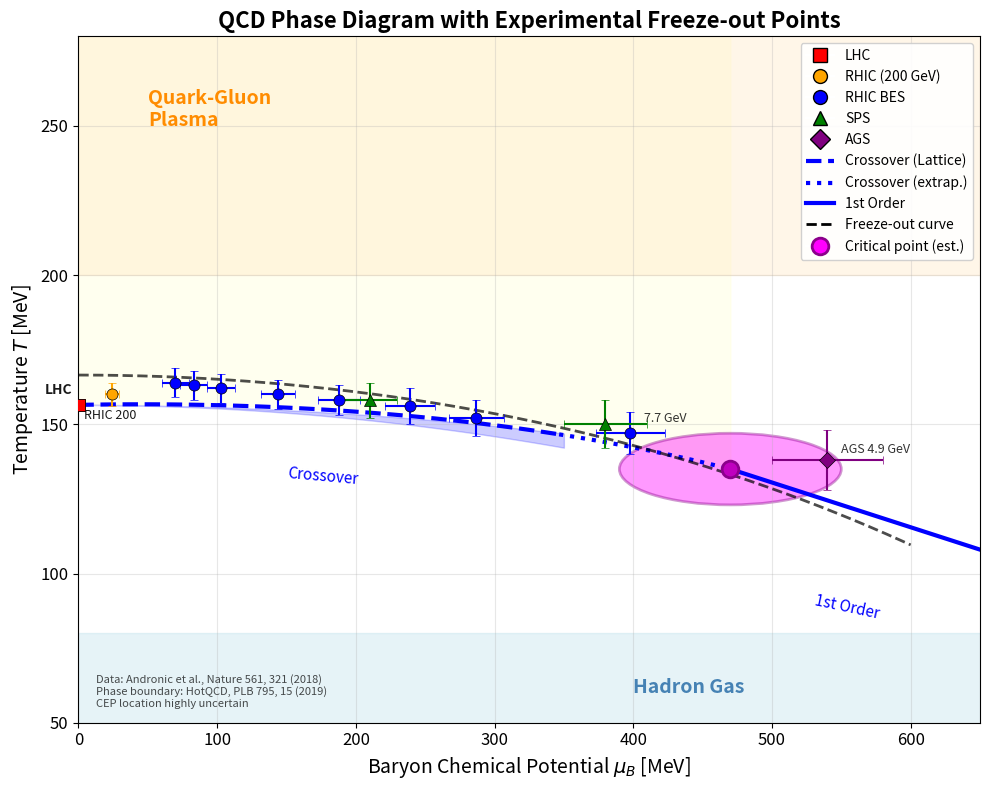

Here is the Python script that generated this plot:
#!/usr/bin/env python3
"""
QCD Phase Diagram: Temperature vs Baryon Chemical Potential
With experimental freeze-out points from RHIC BES, RHIC, LHC, SPS, AGS
"""

import numpy as np
import matplotlib.pyplot as plt
from matplotlib.patches import Ellipse, FancyArrowPatch
from matplotlib.colors import LinearSegmentedColormap

# Set up figure
fig, ax = plt.subplots(figsize=(10, 8))

# ============================================
# FREEZE-OUT DATA (Andronic et al., Nature 561, 321 (2018))
# and STAR BES-II preliminary
# ============================================
# Format: (√s_NN [GeV], T [MeV], μ_B [MeV], T_err, μ_B_err, label)
freeze_out_data = [
    # LHC
    (2760, 156.5, 0.7, 1.5, 3.8, 'LHC 2.76 TeV'),
    (5020, 156.5, 0.4, 1.5, 2.0, 'LHC 5.02 TeV'),
    # RHIC top energy
    (200, 160, 24, 4, 5, 'RHIC 200 GeV'),
    # RHIC BES-I/II
    (62.4, 164, 70, 5, 10, '62.4 GeV'),
    (54, 163, 83, 5, 10, '54 GeV'),
    (39, 162, 103, 5, 10, '39 GeV'),
    (27, 160, 144, 5, 12, '27 GeV'),
    (19.6, 158, 188, 5, 15, '19.6 GeV'),
    (14.5, 156, 239, 6, 18, '14.5 GeV'),
    (11.5, 152, 287, 6, 20, '11.5 GeV'),
    (7.7, 147, 398, 7, 25, '7.7 GeV'),
    # SPS
    (17.3, 158, 210, 6, 20, 'SPS 17.3'),
    (8.8, 150, 380, 8, 30, 'SPS 8.8'),
    # AGS
    (4.9, 138, 540, 10, 40, 'AGS 4.9'),
]

# ============================================
# PHASE BOUNDARY - Lattice QCD parameterization
# T_c(μ_B) = T_c(0) * [1 - κ_2*(μ_B/T_c)^2 - κ_4*(μ_B/T_c)^4]
# HotQCD: T_c(0) = 156.5 MeV, κ_2 ≈ 0.0153 (Bazavov et al. 2019)
# ============================================
T_c0 = 156.5  # MeV
kappa_2 = 0.0153
kappa_4 = 0.00032  # higher order correction

# ============================================
# CRITICAL POINT (define first, needed for crossover endpoint)
# ============================================
mu_B_CEP = 470  # MeV - placed between 7.7 GeV and AGS
T_CEP = 135     # MeV
CEP_mu_err = 80  # uncertainty
CEP_T_err = 12

# Crossover line - ends at CEP
mu_B_crossover = np.linspace(0, mu_B_CEP, 100)
T_crossover_lattice = T_c0 * (1 - kappa_2 * (mu_B_crossover / T_c0)**2 
                       - kappa_4 * (mu_B_crossover / T_c0)**4)
# Adjust to smoothly hit CEP
correction = (T_crossover_lattice[-1] - T_CEP) * (mu_B_crossover / mu_B_CEP)
T_crossover = T_crossover_lattice - correction

# ============================================
# FIRST-ORDER TRANSITION LINE (model-dependent)
# Using typical estimates from various models
# ============================================
# First-order line (schematic, extends from CEP)
mu_B_first = np.linspace(mu_B_CEP, 700, 50)
# Simple parameterization that matches smoothly
T_first = T_CEP - 0.15 * (mu_B_first - mu_B_CEP)

# ============================================
# FREEZE-OUT CURVE PARAMETERIZATION
# Cleymans et al., Phys. Rev. C 73, 034905 (2006)
# T(μ_B) = a - b*μ_B^2 - c*μ_B^4
# ============================================
a = 166.5  # MeV
b = 0.139e-3  # MeV^-1
c = 0.053e-9  # MeV^-3
mu_B_fo = np.linspace(0, 600, 200)
T_fo = a - b * mu_B_fo**2 - c * mu_B_fo**4

# ============================================
# PLOTTING
# ============================================

# Background shading for phases
ax.fill_between([0, 800], [0, 0], [80, 80], color='lightblue', alpha=0.3, label='Hadron Gas')
ax.fill_between(mu_B_crossover, T_crossover, 300, color='lightyellow', alpha=0.5)
ax.axhspan(200, 300, xmin=0, xmax=1, color='#FFE4B5', alpha=0.3, label='QGP')

# Phase boundaries
# Crossover - dashed where lattice reliable, dotted where extrapolated
mu_B_reliable = 350  # MeV - lattice reliable up to here
idx_split = np.searchsorted(mu_B_crossover, mu_B_reliable)
ax.plot(mu_B_crossover[:idx_split], T_crossover[:idx_split], 'b--', lw=3, label='Crossover (Lattice)')
ax.plot(mu_B_crossover[idx_split-1:], T_crossover[idx_split-1:], 'b:', lw=3, label='Crossover (extrap.)')
# First order - solid, starts from CEP
ax.plot(mu_B_first, T_first, 'b-', lw=3, label='1st Order')

# Crossover band (uncertainty) - only where lattice is reliable
mu_B_band = np.linspace(0, 350, 80)  # Lattice reliable only up to ~350 MeV
T_cross_upper = T_c0 * (1 - (kappa_2 - 0.003) * (mu_B_band / T_c0)**2)
T_cross_lower = T_c0 * (1 - (kappa_2 + 0.003) * (mu_B_band / T_c0)**2)
ax.fill_between(mu_B_band, T_cross_lower, T_cross_upper, color='blue', alpha=0.2, 
                label='Lattice uncertainty')

# Critical point with uncertainty ellipse
cep = Ellipse((mu_B_CEP, T_CEP), width=2*CEP_mu_err, height=2*CEP_T_err,
              facecolor='magenta', edgecolor='darkmagenta', alpha=0.4, lw=2)
ax.add_patch(cep)
ax.plot(mu_B_CEP, T_CEP, 'mo', ms=12, mec='darkmagenta', mew=2, label=f'CEP (estimated)', zorder=10)

# Freeze-out curve
ax.plot(mu_B_fo, T_fo, 'k--', lw=2, alpha=0.7, label='Freeze-out curve (param.)')

# Plot freeze-out points with color coding
colors_energy = plt.cm.plasma(np.linspace(0.1, 0.9, len(freeze_out_data)))

for i, (sqrt_s, T, mu_B, T_err, mu_err, label) in enumerate(freeze_out_data):
    if 'LHC' in label:
        color, marker = 'red', 's'
    elif 'RHIC 200' in label:
        color, marker = 'orange', 'o'
    elif 'SPS' in label:
        color, marker = 'green', '^'
    elif 'AGS' in label:
        color, marker = 'purple', 'D'
    else:  # BES
        color, marker = 'blue', 'o'
    
    ax.errorbar(mu_B, T, xerr=mu_err, yerr=T_err, fmt=marker, 
                color=color, ms=8, capsize=3, capthick=1.5, 
                elinewidth=1.5, mec='black', mew=0.5, zorder=5)

# Add energy labels for select points
for sqrt_s, T, mu_B, T_err, mu_err, label in freeze_out_data:
    if 'LHC 2.76' in label:
        ax.annotate('LHC', (mu_B, T), textcoords='offset points', 
                   xytext=(-25, 8), fontsize=10, alpha=0.9, fontweight='bold')
    elif 'RHIC 200' in label:
        ax.annotate('RHIC 200', (mu_B, T), textcoords='offset points', 
                   xytext=(-20, -18), fontsize=9, alpha=0.9)
    elif '7.7 GeV' in label:
        ax.annotate('7.7 GeV', (mu_B, T), textcoords='offset points', 
                   xytext=(10, 8), fontsize=9, alpha=0.8)
    elif 'AGS' in label:
        ax.annotate('AGS 4.9 GeV', (mu_B, T), textcoords='offset points', 
                   xytext=(10, 5), fontsize=9, alpha=0.8)

# Annotations
ax.text(50, 250, 'Quark-Gluon\nPlasma', fontsize=14, fontweight='bold', color='darkorange')
ax.text(400, 60, 'Hadron Gas', fontsize=14, fontweight='bold', color='steelblue')
ax.text(150, 130, 'Crossover', fontsize=11, rotation=-5, color='blue')
ax.text(530, 85, '1st Order', fontsize=11, rotation=-12, color='blue')

# Legend for experiment markers
from matplotlib.lines import Line2D
legend_elements = [
    Line2D([0], [0], marker='s', color='w', markerfacecolor='red', ms=10, mec='k', label='LHC'),
    Line2D([0], [0], marker='o', color='w', markerfacecolor='orange', ms=10, mec='k', label='RHIC (200 GeV)'),
    Line2D([0], [0], marker='o', color='w', markerfacecolor='blue', ms=10, mec='k', label='RHIC BES'),
    Line2D([0], [0], marker='^', color='w', markerfacecolor='green', ms=10, mec='k', label='SPS'),
    Line2D([0], [0], marker='D', color='w', markerfacecolor='purple', ms=10, mec='k', label='AGS'),
    Line2D([0], [0], color='blue', lw=3, ls='--', label='Crossover (Lattice)'),
    Line2D([0], [0], color='blue', lw=3, ls=':', label='Crossover (extrap.)'),
    Line2D([0], [0], color='blue', lw=3, ls='-', label='1st Order'),
    Line2D([0], [0], color='black', ls='--', lw=2, label='Freeze-out curve'),
    Line2D([0], [0], marker='o', color='w', markerfacecolor='magenta', ms=12, 
           mec='darkmagenta', mew=2, label='Critical point (est.)'),
]
ax.legend(handles=legend_elements, loc='upper right', fontsize=10, framealpha=0.9)

# Axis settings
ax.set_xlim(0, 650)
ax.set_ylim(50, 280)
ax.set_xlabel(r'Baryon Chemical Potential $\mu_B$ [MeV]', fontsize=14)
ax.set_ylabel(r'Temperature $T$ [MeV]', fontsize=14)
ax.set_title('QCD Phase Diagram with Experimental Freeze-out Points', fontsize=16, fontweight='bold')
ax.tick_params(axis='both', labelsize=12)
ax.grid(True, alpha=0.3)

# Add reference note
ref_text = ("Data: Andronic et al., Nature 561, 321 (2018)\n"
            "Phase boundary: HotQCD, PLB 795, 15 (2019)\n"
            "CEP location highly uncertain")
ax.text(0.02, 0.02, ref_text, transform=ax.transAxes, fontsize=8, 
        verticalalignment='bottom', style='italic', alpha=0.7)

plt.tight_layout()
plt.savefig('qcd_phase_diagram.png', dpi=150, bbox_inches='tight', 
            facecolor='white', edgecolor='none')
plt.savefig('qcd_phase_diagram.pdf', bbox_inches='tight',
            facecolor='white', edgecolor='none')
print("Saved: qcd_phase_diagram.png and .pdf")
